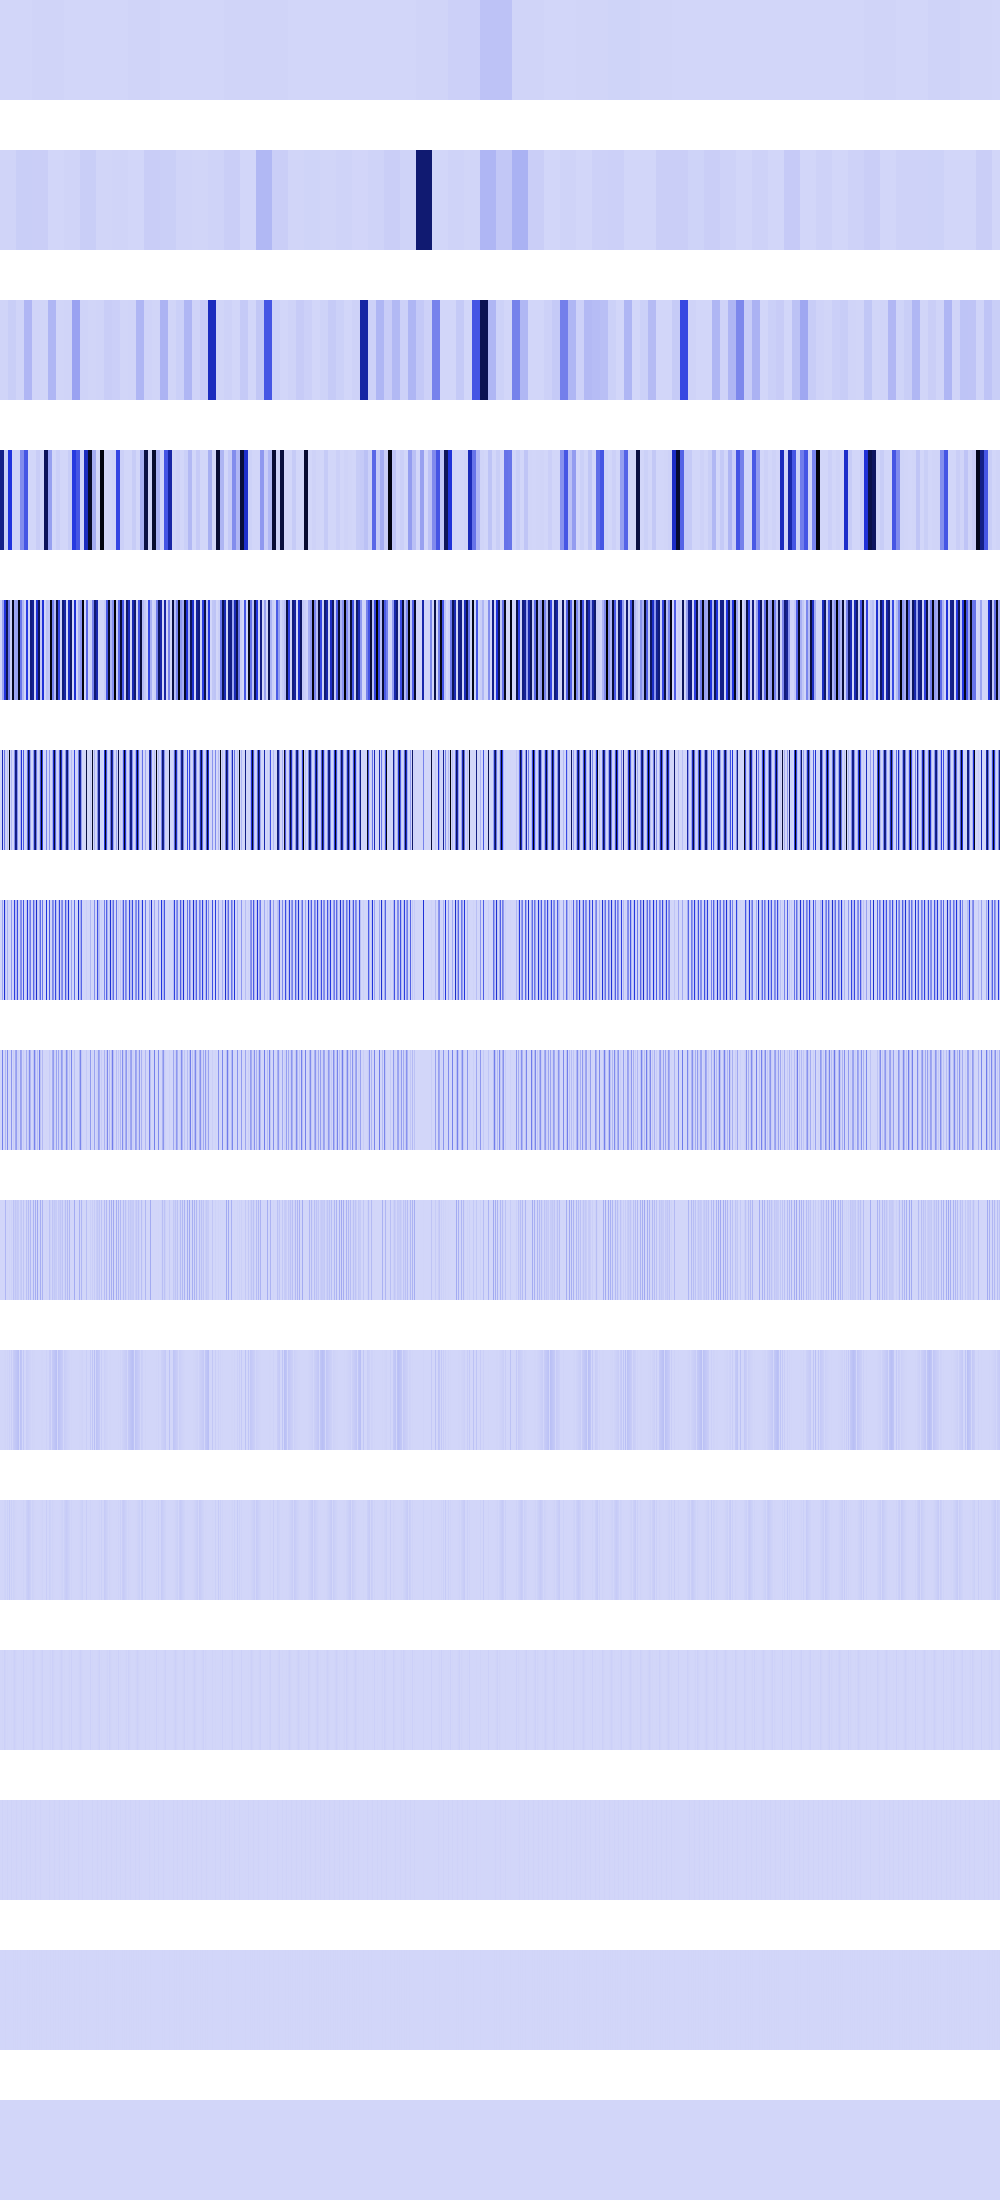

Data behind this chart, as committed beside it:
400, 400, 400, 400, 400, 400, 400, 400, 400, 400, 400, 400, 400, 400, 400, 400, 400, 400, 400, 400, 400, 400, 400, 400
5798412, 5798412, 5798412, 5798412, 5798412, 5798412, 5798412, 5798412, 5798412, 5798412, 5798412, 5798412, 5798412, 5798412, 5798412, 5798412, 23970508, 23970508, 23970508, 23970508, 23970508, 23970508, 23970508, 23970508
5992627, 5992627, 5992627, 5992627, 5992627, 5992627, 5992627, 5992627, 23970508, 23970508, 23970508, 23970508, 23970508, 23970508, 23970508, 23970508, 6390784, 6390784, 6390784, 6390784, 6390784, 6390784, 6390784, 6390784
712245632, 712245632, 712245632, 712245632, 23970508, 23970508, 23970508, 23970508, 481886784, 481886784, 481886784, 481886784, 5607424, 5607424, 5607424, 5607424, 6390784, 6390784, 6390784, 6390784, 215739488, 215739488, 215739488, 215739488
0, 0, 147865600, 147865600, 481886784, 481886784, 844240000, 844240000, 285474816, 285474816, 22429696, 22429696, 987478912, 987478912, 140183472, 140183472, 155748080, 155748080, 1007681536, 1007681536, 274760704, 274760704, 89718784, 89718784
0, 0, 591462400, 0, 285474816, 22429696, 0, 55115776, 0, 1007681536, 0, 89718784, 0, 7225344, 220463104, 729421696, 695271424, 201867264, 4194304, 0, 102252544, 496041984, 0, 358875136
0, 0, 142737408, 0, 503840768, 44859392, 0, 110231552, 0, 2097152, 0, 179437568, 0, 14450688, 440926208, 66355200, 81920000, 403734528, 8388608, 0, 204505088, 220332032, 0, 382205952
0, 0, 251920384, 0, 1048576, 89718784, 0, 220463104, 0, 4194304, 0, 191102976, 0, 28901376, 9437184, 132710400, 163840000, 18939904, 16777216, 0, 157351936, 138674176, 0, 26214400
0, 0, 524288, 0, 2097152, 95551488, 0, 4718592, 0, 8388608, 0, 13107200, 0, 57802752, 18874368, 47316992, 25690112, 37879808, 33554432, 0, 29491200, 42467328, 0, 52428800
0, 0, 1048576, 0, 4194304, 6553600, 0, 9437184, 0, 16777216, 0, 26214400, 0, 31719424, 37748736, 44302336, 51380224, 58982400, 67108864, 0, 58982400, 51380224, 0, 37748736
0, 0, 2097152, 0, 8388608, 13107200, 0, 18874368, 0, 33554432, 0, 18874368, 0, 13107200, 8388608, 4718592, 2097152, 524288, 0, 0, 524288, 2097152, 0, 8388608
0, 0, 4194304, 0, 16777216, 9437184, 0, 4194304, 0, 0, 0, 4194304, 0, 9437184, 16777216, 9437184, 4194304, 1048576, 0, 0, 1048576, 4194304, 0, 16777216
0, 0, 8388608, 0, 0, 2097152, 0, 8388608, 0, 0, 0, 8388608, 0, 2097152, 0, 2097152, 8388608, 2097152, 0, 0, 2097152, 8388608, 0, 0
0, 0, 0, 0, 0, 4194304, 0, 0, 0, 0, 0, 0, 0, 4194304, 0, 4194304, 0, 4194304, 0, 0, 4194304, 0, 0, 0
0, 0, 0, 0, 0, 0, 0, 0, 0, 0, 0, 0, 0, 0, 0, 0, 0, 0, 0, 0, 0, 0, 0, 0
